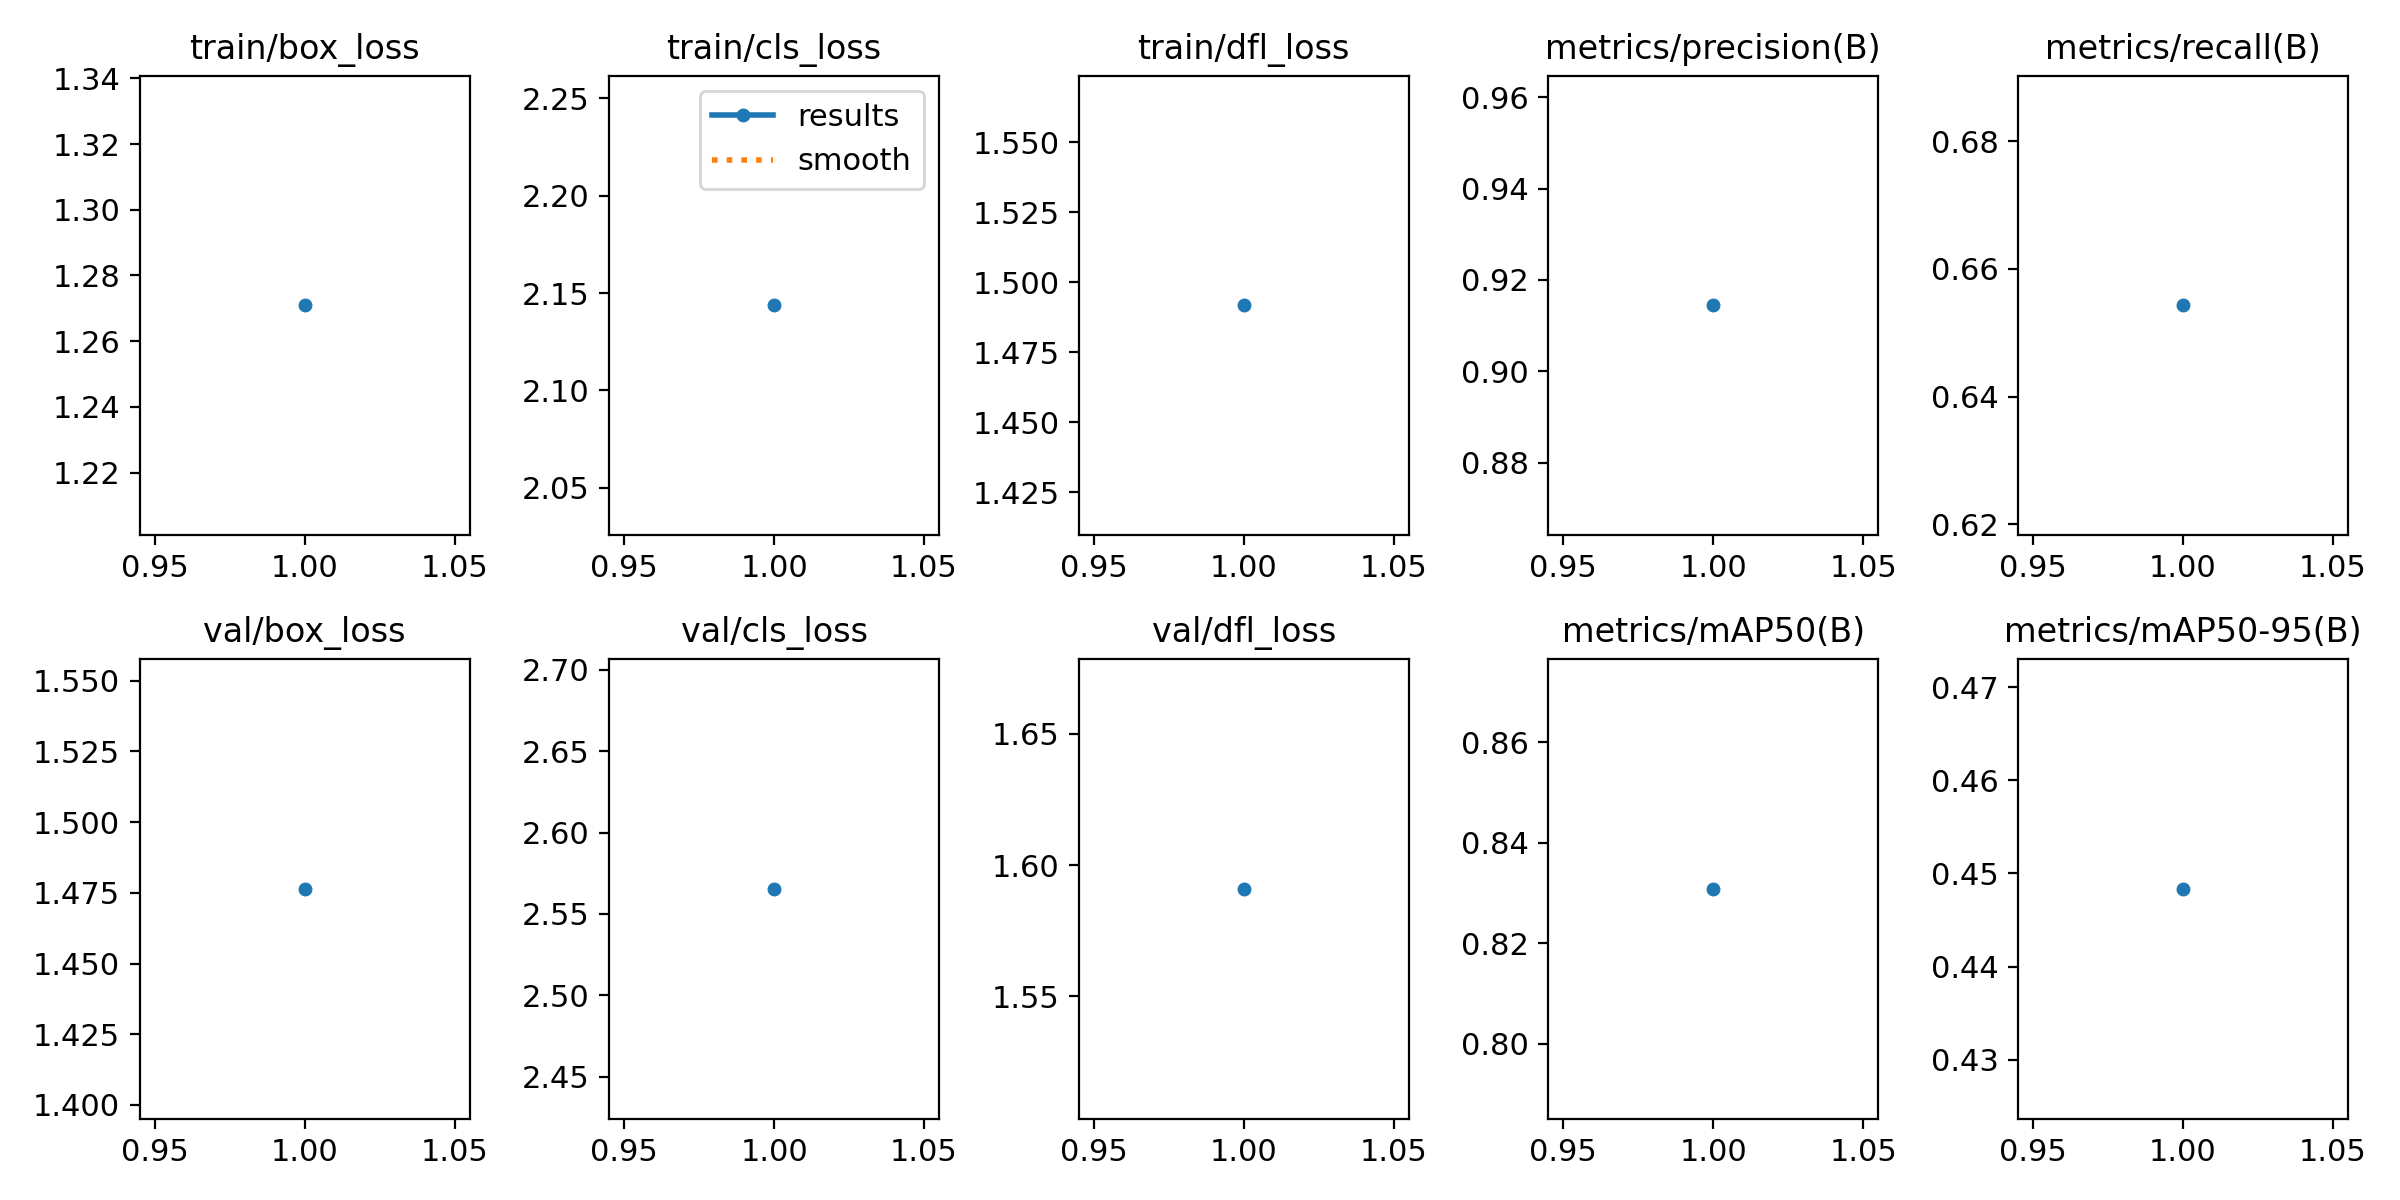

The table this chart was drawn from, first rows:
epoch, train/box_loss, train/cls_loss, train/dfl_loss, metrics/precision(B), metrics/recall(B), metrics/mAP50(B), metrics/mAP50-95(B), val/box_loss, val/cls_loss, val/dfl_loss, lr/pg0, lr/pg1, lr/pg2
1, 1.271, 2.144, 1.492, 0.9144, 0.6543, 0.8308, 0.4483, 1.476, 2.565, 1.591, 0.00056, 0.00056, 0.00056
